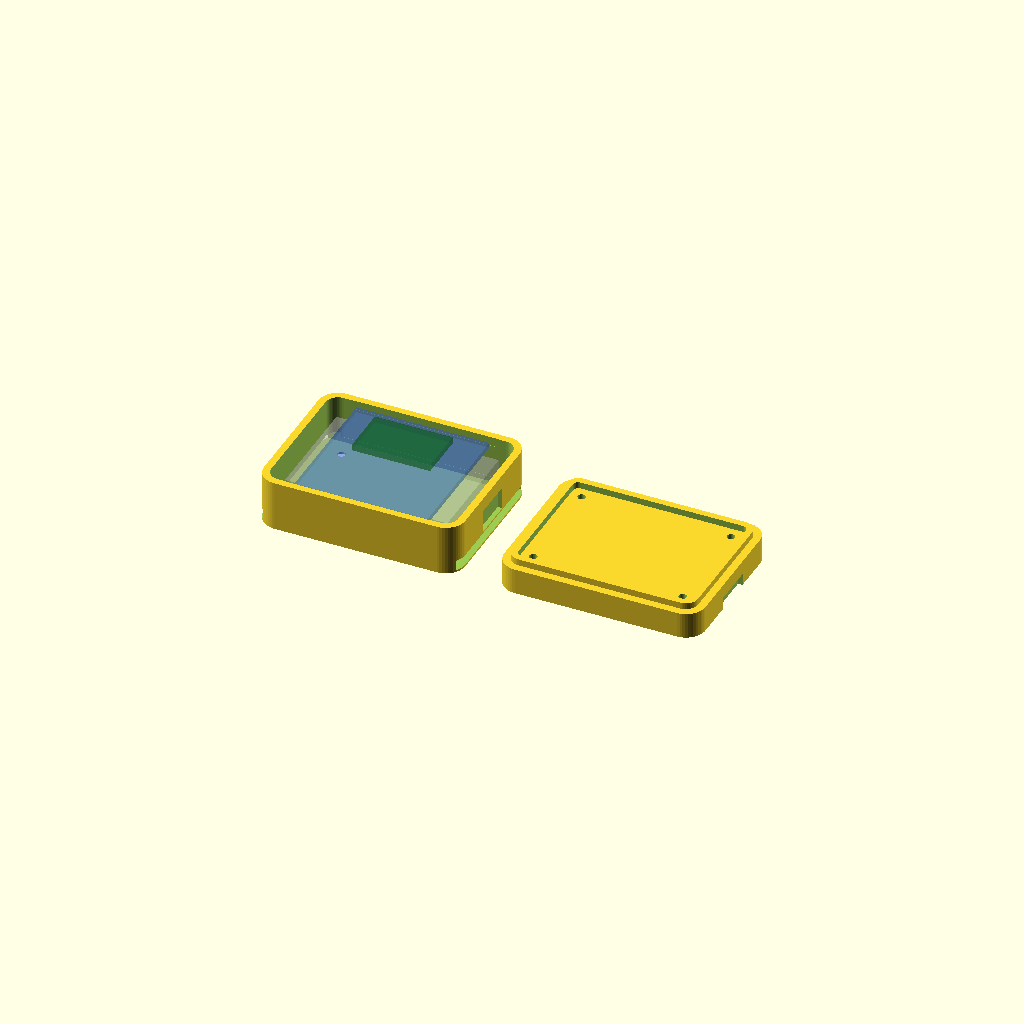
Cell 1: rendered with the file's own defaults.
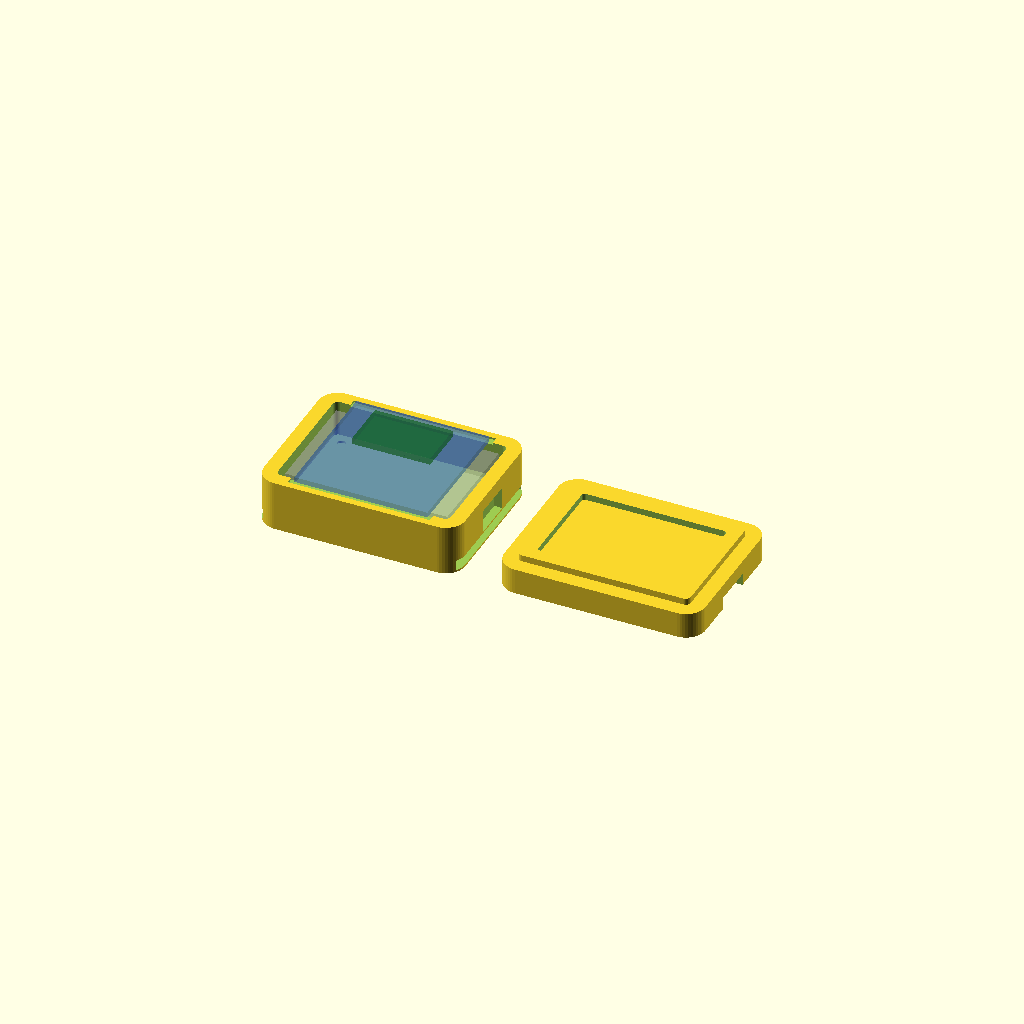
Cell 2 — wall set to 4.4, the other parameters unchanged.
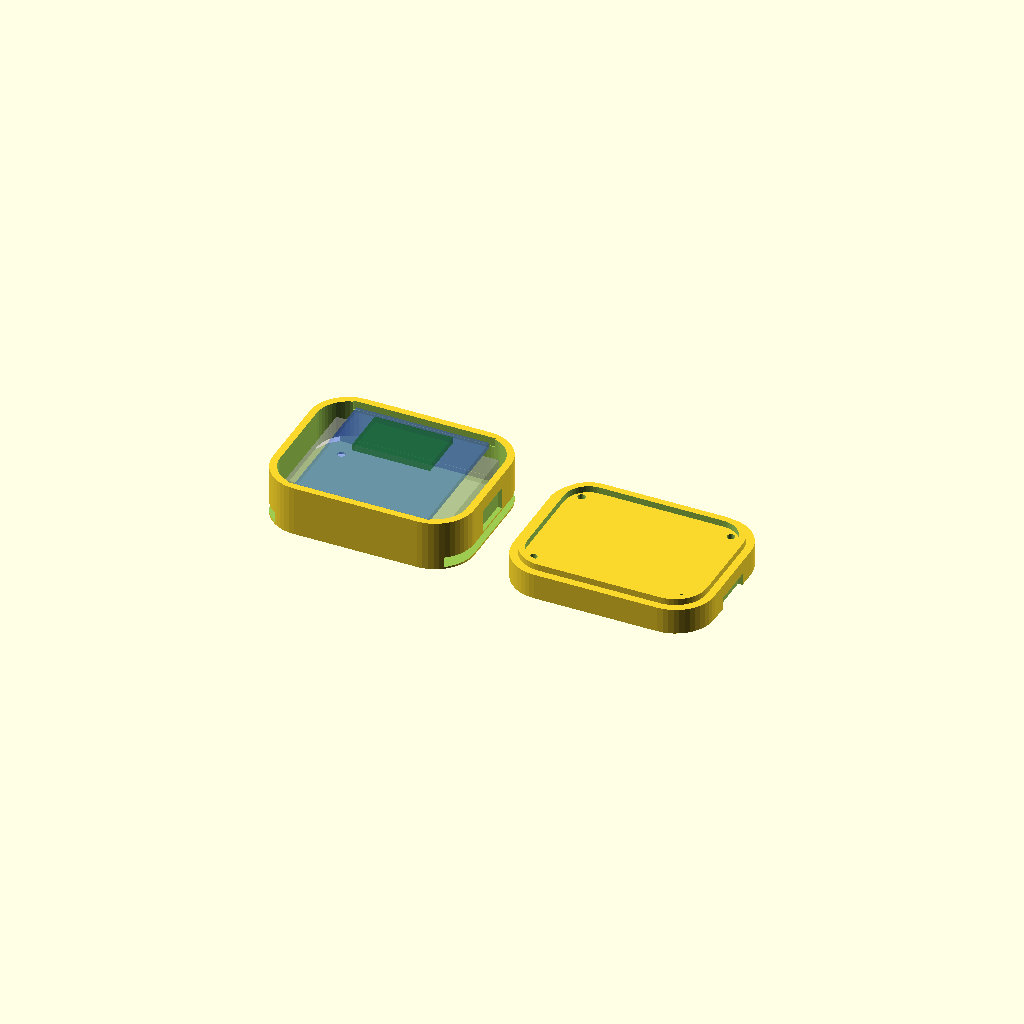
Cell 3: corner_radius = 12 (everything else at default).
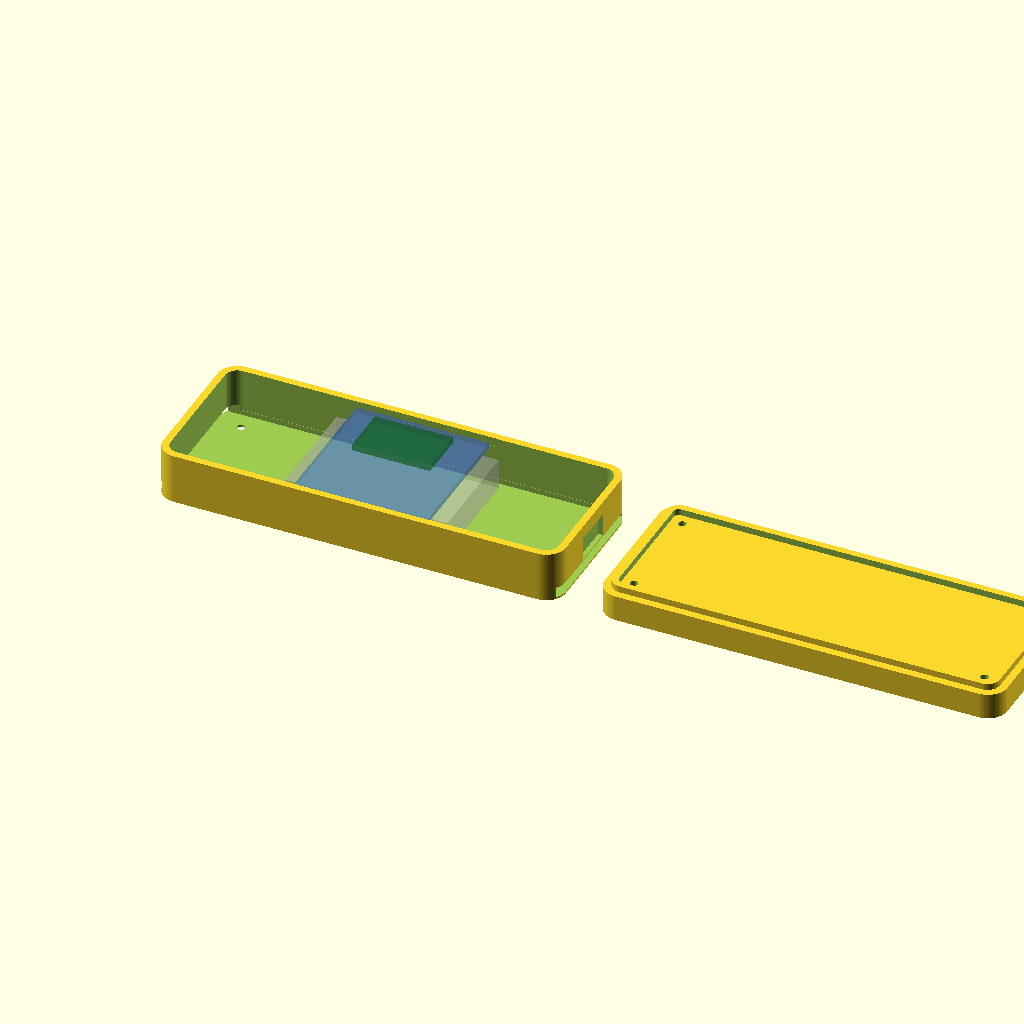
Cell 4 — case_x set to 124, the other parameters unchanged.
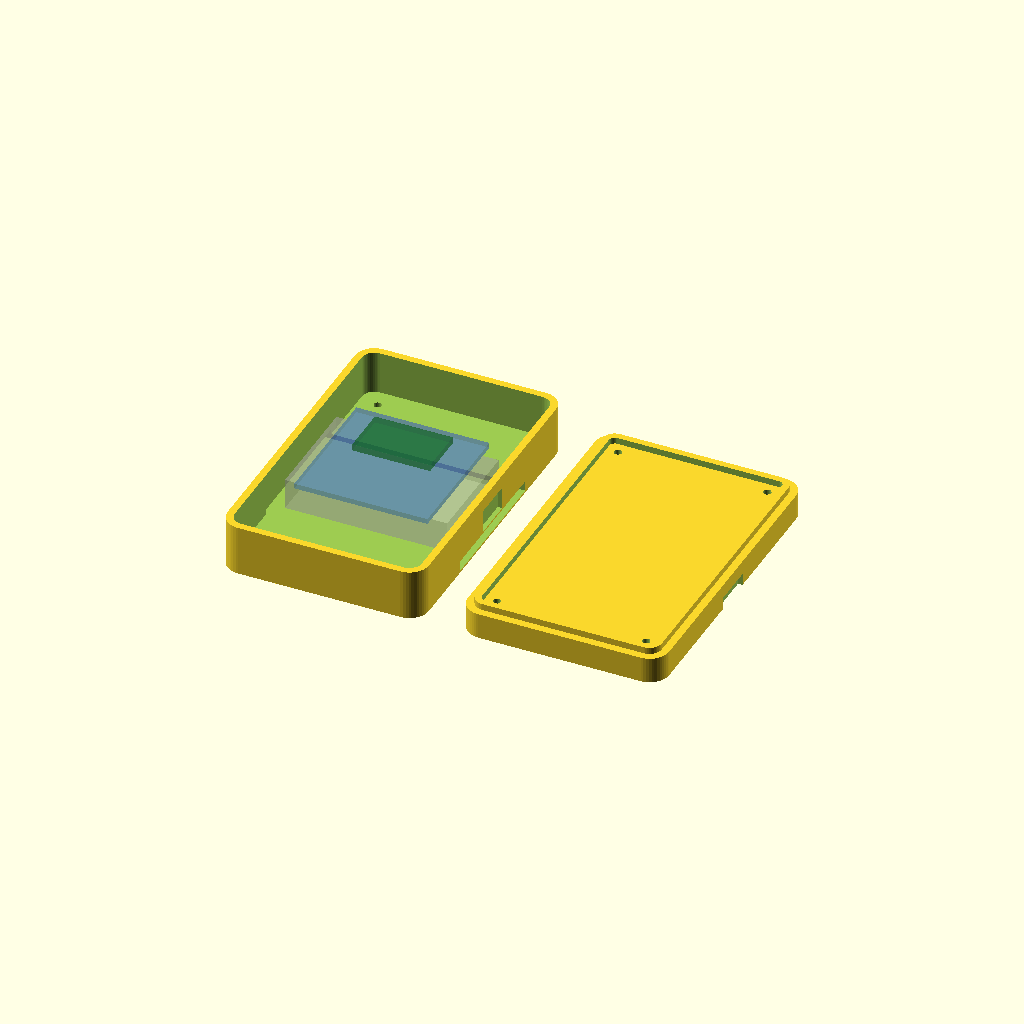
Cell 5: the same model with case_y = 96.
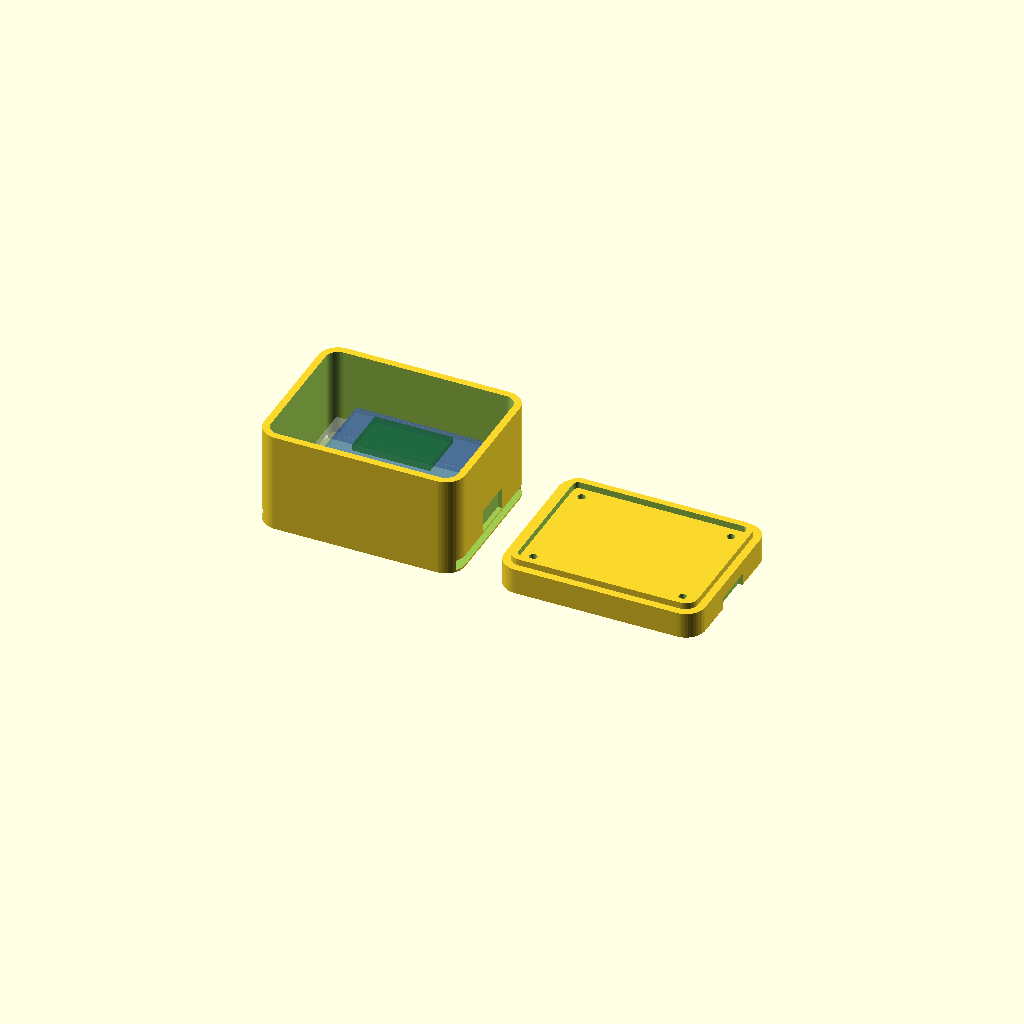
Cell 6: the same model with bottom_h = 31.
All cells are drawn from one camera (rotation 55°, 0°, 25°, orthographic, colour scheme Cornfield), so only the parameter changes between them.
OpenSCAD source file case_design/clodagh_tracker_case.scad:
/*
  Clodagh T-Echo Lite dog tracker collar case, prototype 1.

  Design goals:
  - LilyGO T-Echo Lite with GPS add-on fitted.
  - No e-paper display opening.
  - 953450 LiPo cell inside the case. Typical size: 50 x 34 x 9.5 mm.
  - 25 mm collar strap channels underneath.
  - USB accessible through one side for charging/flashing.

  Source measurements used from this repo:
  - structure/总装.stl stock assembled shell bounding box: about 41.0 x 41.0 x 14.5 mm.
  - project/T-Echo-Lite_V1.0/T-Echo-Lite-Core_V1.0/kicad board core outline:
    about 20.9 x 27.7 mm, but the stock shell dimension is a better envelope reference.

  Print bottom and lid separately:
  - Set part = "bottom" for the base.
  - Set part = "lid" for the lid.
  - Set part = "preview" to see both next to each other.

  This is a first fitting model. Measure the printed fit before using it on the dog.
*/

part = "preview"; // "bottom", "lid", or "preview"
$fn = 48;

// Main tuning dimensions, in mm.
wall = 2.2;
corner_radius = 6;
case_x = 62;
case_y = 48;
bottom_h = 15.5;
lid_h = 8.0;
lip_h = 2.0;
lip_clearance = 0.30;

// Internal hardware envelopes.
board_x = 43.0;
board_y = 43.0;
board_clearance = 0.8;
board_z_clearance = 4.2;

battery_x = 52.0; // 50 mm cell plus padding.
battery_y = 36.0; // 34 mm cell plus padding.
battery_z = 10.5; // 9.5 mm cell plus padding.

gps_bump_x = 28;
gps_bump_y = 18;
gps_bump_z = 4.0;
gps_bump_y_offset = 7;

strap_width = 25;
strap_clearance = 1.2;
strap_slot_w = strap_width + 2 * strap_clearance;
strap_slot_h = 3.2;
strap_channel_y = 8.0;
strap_channel_z = 2.2;
strap_channel_x = case_x + 2;

usb_cut_w = 13;
usb_cut_h = 7;
usb_cut_z = 7.8;

screw_d = 2.4;       // Clearance for M2/M2.2 screw.
screw_head_d = 4.8;
post_d = 6.2;
post_x = case_x / 2 - 8;
post_y = case_y / 2 - 8;

module rounded_box(size, r)
{
    hull()
    {
        for (x = [-size[0] / 2 + r, size[0] / 2 - r])
            for (y = [-size[1] / 2 + r, size[1] / 2 - r])
                translate([x, y, 0])
                    cylinder(h = size[2], r = r);
    }
}

module screw_positions()
{
    for (x = [-post_x, post_x])
        for (y = [-post_y, post_y])
            translate([x, y, 0])
                children();
}

module strap_cutouts()
{
    for (y = [-strap_channel_y, strap_channel_y])
        translate([0, y, strap_channel_z])
            cube([strap_channel_x, strap_slot_w, strap_slot_h], center = true);
}

module usb_cutout()
{
    // Side opening centered on the long side. Enlarge after first fit if your plug is chunky.
    translate([case_x / 2 + 0.2, 0, usb_cut_z])
        cube([wall + 1.0, usb_cut_w, usb_cut_h], center = true);
}

module bottom_shell()
{
    difference()
    {
        union()
        {
            rounded_box([case_x, case_y, bottom_h], corner_radius);

            // Screw posts.
            screw_positions()
                cylinder(h = bottom_h - 1.0, d = post_d);

            // Board support rails over the battery pocket.
            translate([0, -case_y / 2 + 10, battery_z + 1.2])
                cube([board_x + 3, 2.2, 2.0], center = true);
            translate([0, case_y / 2 - 10, battery_z + 1.2])
                cube([board_x + 3, 2.2, 2.0], center = true);
        }

        // Main hollow cavity.
        translate([0, 0, wall])
            rounded_box([case_x - 2 * wall, case_y - 2 * wall, bottom_h], corner_radius - wall);

        // Battery pocket below the board.
        translate([0, 0, wall + battery_z / 2])
            cube([battery_x, battery_y, battery_z], center = true);

        // Board clearance pocket.
        translate([0, 0, wall + battery_z + board_z_clearance / 2])
            cube([board_x + board_clearance, board_y + board_clearance, board_z_clearance], center = true);

        // Collar strap channels pass across the underside.
        strap_cutouts();

        // USB access on right-hand side.
        usb_cutout();

        // Screw holes.
        screw_positions()
            translate([0, 0, -0.5])
                cylinder(h = bottom_h + 1.0, d = screw_d);
    }
}

module lid_shell()
{
    difference()
    {
        union()
        {
            rounded_box([case_x, case_y, lid_h], corner_radius);

            // Internal lip that drops into the bottom shell.
            translate([0, 0, -lip_h])
                difference()
                {
                    rounded_box([case_x - 2 * wall - lip_clearance, case_y - 2 * wall - lip_clearance, lip_h], corner_radius - wall);
                    translate([0, 0, -0.1])
                        rounded_box([case_x - 4 * wall, case_y - 4 * wall, lip_h + 0.2], max(1, corner_radius - 2 * wall));
                }
        }

        // Hollow lid interior and GPS module clearance.
        translate([0, 0, wall])
            rounded_box([case_x - 2 * wall, case_y - 2 * wall, lid_h], corner_radius - wall);

        translate([0, gps_bump_y_offset, wall + gps_bump_z / 2])
            cube([gps_bump_x, gps_bump_y, gps_bump_z], center = true);

        // Screw clearance/counterbore from the top.
        screw_positions()
        {
            translate([0, 0, -0.5])
                cylinder(h = lid_h + lip_h + 1.0, d = screw_d);
            translate([0, 0, lid_h - 2.4])
                cylinder(h = 3.0, d = screw_head_d);
        }

        // Matching USB opening through the lid wall edge.
        usb_cutout();
    }
}

module preview_hardware()
{
    color("royalblue", 0.35)
        translate([0, 0, wall + battery_z + 1.0])
            cube([41, 41, 1.6], center = true);

    color("silver", 0.35)
        translate([0, 0, wall + battery_z / 2])
            cube([50, 34, 9.5], center = true);

    color("darkgreen", 0.35)
        translate([0, gps_bump_y_offset, wall + battery_z + 4])
            cube([24, 15, 2], center = true);
}

if (part == "bottom")
{
    bottom_shell();
}
else if (part == "lid")
{
    lid_shell();
}
else
{
    bottom_shell();
    preview_hardware();
    translate([case_x + 12, 0, lid_h])
        rotate([180, 0, 0])
            lid_shell();
}
Parameter table extracted from the source (name, type, default, range or options):
part: string, default "preview"
wall: number, default 2.2
corner_radius: number, default 6
case_x: number, default 62
case_y: number, default 48
bottom_h: number, default 15.5
lid_h: number, default 8
lip_h: number, default 2
lip_clearance: number, default 0.3
board_x: number, default 43
board_y: number, default 43
board_clearance: number, default 0.8
board_z_clearance: number, default 4.2
battery_x: number, default 52
battery_y: number, default 36
battery_z: number, default 10.5
gps_bump_x: number, default 28
gps_bump_y: number, default 18
gps_bump_z: number, default 4
gps_bump_y_offset: number, default 7
strap_width: number, default 25
strap_clearance: number, default 1.2
strap_slot_h: number, default 3.2
strap_channel_y: number, default 8
strap_channel_z: number, default 2.2
usb_cut_w: number, default 13
usb_cut_h: number, default 7
usb_cut_z: number, default 7.8
screw_d: number, default 2.4
screw_head_d: number, default 4.8
post_d: number, default 6.2
